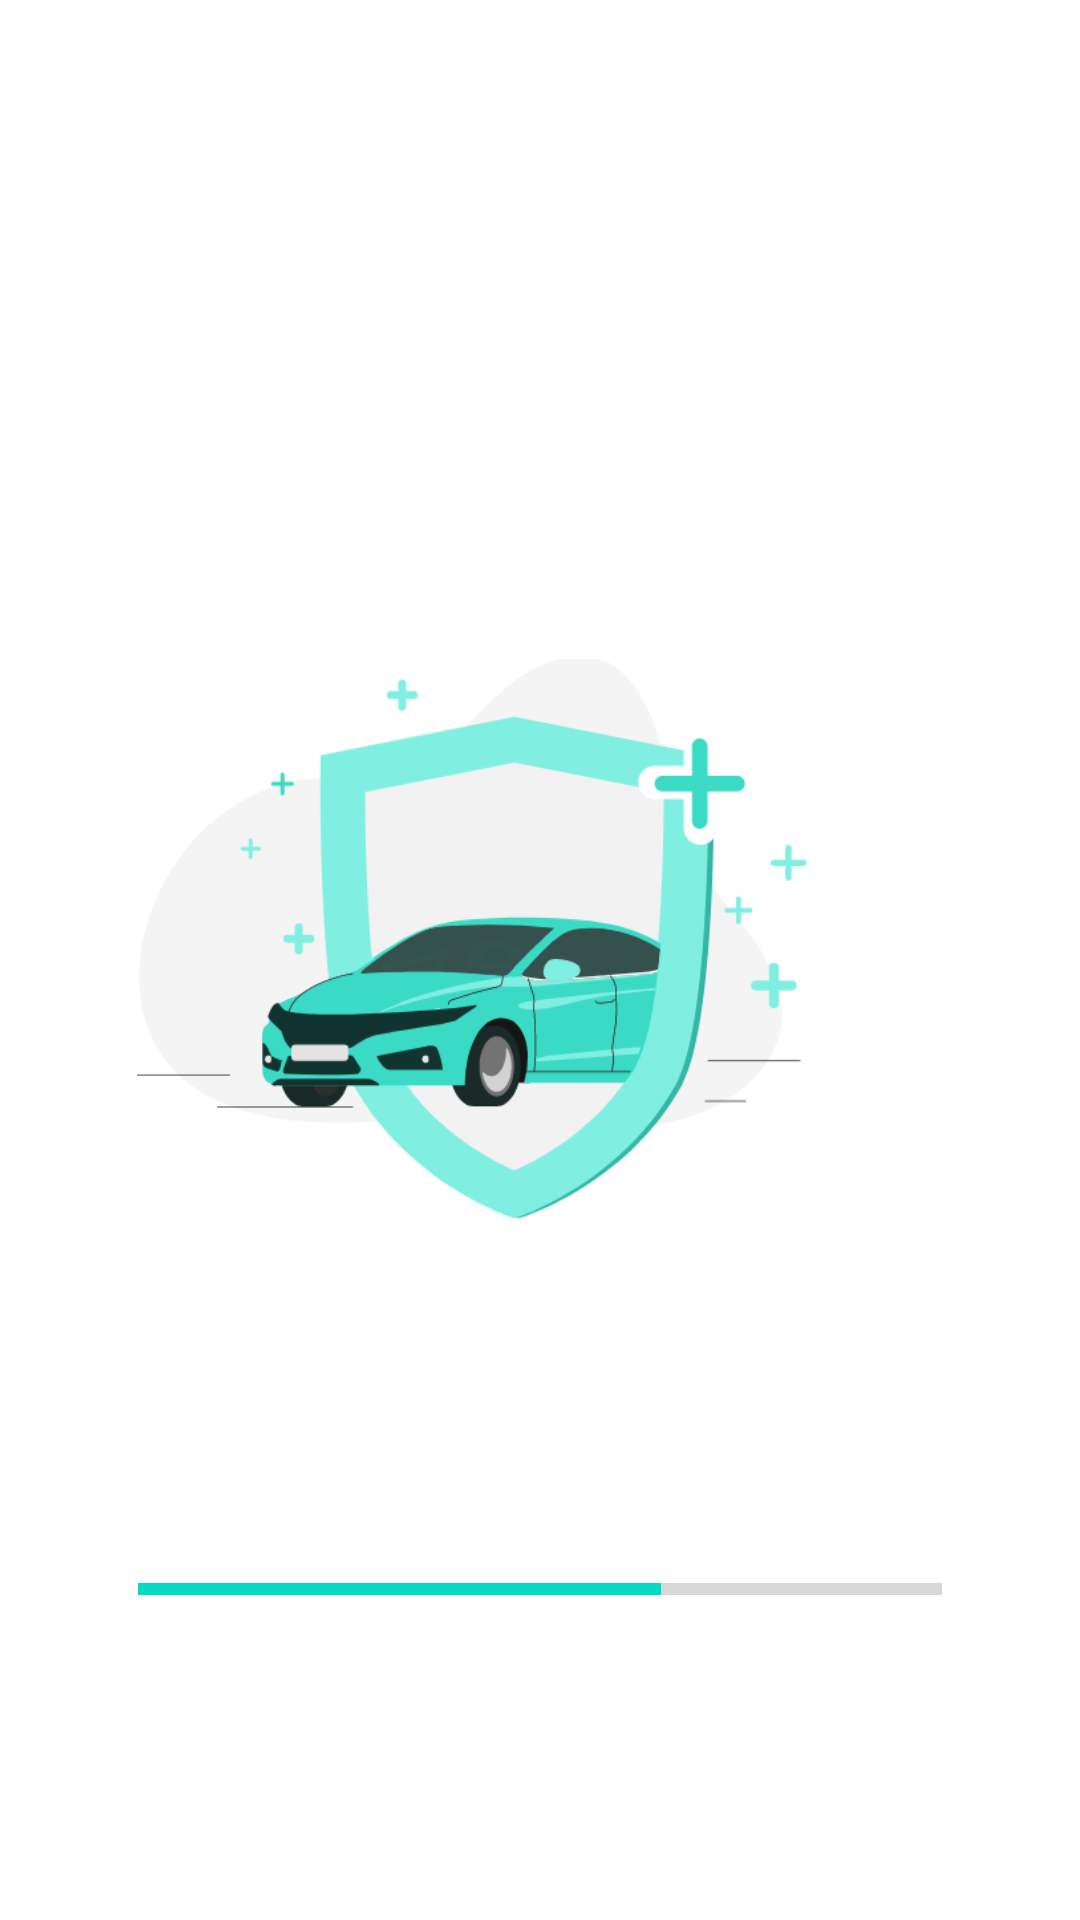

Layout XML and referenced resources for this Android screen:
<!-- AndroidManifest.xml: application theme Theme.ConstatKT -->
<!-- res/layout/activity_splash_screen.xml -->
<androidx.constraintlayout.widget.ConstraintLayout xmlns:android="http://schemas.android.com/apk/res/android"
    xmlns:app="http://schemas.android.com/apk/res-auto"
    xmlns:tools="http://schemas.android.com/tools"
    android:layout_width="match_parent"
    android:layout_height="match_parent"
    android:background="#fff"
    tools:context=".SplashScreen">

    <ImageView
        android:id="@+id/SplashScreenImage"
        android:layout_width="300dp"
        android:layout_height="200dp"
        app:srcCompat="@drawable/logokt"
        app:layout_constraintBottom_toBottomOf="parent"
        app:layout_constraintHorizontal_bias="0.495"
        app:layout_constraintLeft_toLeftOf="parent"
        app:layout_constraintRight_toRightOf="parent"
        app:layout_constraintTop_toTopOf="parent"
        app:layout_constraintVertical_bias="0.499" />

    <ProgressBar
        android:id="@+id/progressBar"
        style="?android:attr/progressBarStyleHorizontal"
        android:layout_width="268dp"
        android:layout_height="43dp"
        android:max="100"
        android:progress="65"
        app:layout_constraintBottom_toBottomOf="parent"
        app:layout_constraintEnd_toEndOf="parent"
        app:layout_constraintHorizontal_bias="0.5"
        app:layout_constraintStart_toStartOf="parent"
        app:layout_constraintTop_toBottomOf="@+id/SplashScreenImage" />

</androidx.constraintlayout.widget.ConstraintLayout>
<!-- resources referenced by this layout -->
<resources>
  <!-- drawable logokt: png bitmap (drawable, 34551 bytes) -->
  <style name="Theme.ConstatKT" parent="Theme.MaterialComponents.DayNight.DarkActionBar">
          
          <item name="colorPrimary">@color/purple_500</item>
          <item name="colorPrimaryVariant">@color/purple_700</item>
          <item name="colorOnPrimary">@color/white</item>
          
          <item name="colorSecondary">@color/teal_200</item>
          <item name="colorSecondaryVariant">@color/teal_700</item>
          <item name="colorOnSecondary">@color/black</item>
          
          <item name="android:statusBarColor" tools:targetApi="l">?attr/colorPrimaryVariant</item>
          
      </style>
  <color name="purple_500">#00EED2</color>
  <color name="purple_700">#FF3700B3</color>
  <color name="white">#FFFFFFFF</color>
  <color name="teal_200">#FF03DAC5</color>
  <color name="teal_700">#FF018786</color>
  <color name="black">#FF000000</color>
</resources>
